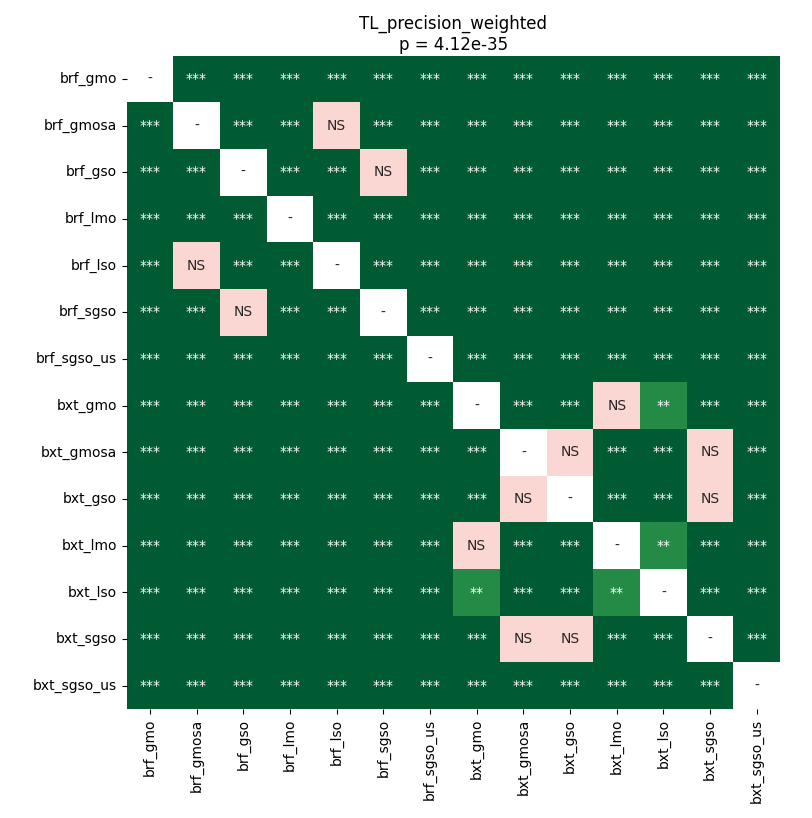

Values plotted in this chart, from the file beside it:
	brf_gmo	brf_gmosa	brf_gso	brf_lmo	brf_lso	brf_sgso	brf_sgso_us	bxt_gmo	bxt_gmosa	bxt_gso	bxt_lmo	bxt_lso	bxt_sgso	bxt_sgso_us
brf_gmo	1.0	3.7528373099662165e-05	3.7528373099662165e-05	0.0006357	3.7528373099662165e-05	3.7528373099662165e-05	3.7528373099662165e-05	3.7528373099662165e-05	3.7528373099662165e-05	3.7528373099662165e-05	3.7528373099662165e-05	3.7528373099662165e-05	3.7528373099662165e-05	3.7528373099662165e-05
brf_gmosa	3.7528373099662165e-05	1.0	7.120768229166667e-05	3.7528373099662165e-05	0.2446	3.7528373099662165e-05	3.7528373099662165e-05	3.7528373099662165e-05	3.7528373099662165e-05	3.7528373099662165e-05	3.7528373099662165e-05	3.7528373099662165e-05	3.7528373099662165e-05	3.7528373099662165e-05
brf_gso	3.7528373099662165e-05	7.120768229166667e-05	1.0	3.7528373099662165e-05	3.7528373099662165e-05	0.5681	3.7528373099662165e-05	3.7528373099662165e-05	3.7528373099662165e-05	3.7528373099662165e-05	3.7528373099662165e-05	3.7528373099662165e-05	3.7528373099662165e-05	3.7528373099662165e-05
brf_lmo	0.0006357	3.7528373099662165e-05	3.7528373099662165e-05	1.0	3.7528373099662165e-05	7.120768229166667e-05	3.7528373099662165e-05	3.7528373099662165e-05	3.7528373099662165e-05	3.7528373099662165e-05	3.7528373099662165e-05	3.7528373099662165e-05	3.7528373099662165e-05	3.7528373099662165e-05
brf_lso	3.7528373099662165e-05	0.2446	3.7528373099662165e-05	3.7528373099662165e-05	1.0	3.7528373099662165e-05	3.7528373099662165e-05	3.7528373099662165e-05	3.7528373099662165e-05	3.7528373099662165e-05	3.7528373099662165e-05	3.7528373099662165e-05	3.7528373099662165e-05	3.7528373099662165e-05
brf_sgso	3.7528373099662165e-05	3.7528373099662165e-05	0.5681	7.120768229166667e-05	3.7528373099662165e-05	1.0	3.7528373099662165e-05	3.7528373099662165e-05	3.7528373099662165e-05	3.7528373099662165e-05	3.7528373099662165e-05	3.7528373099662165e-05	3.7528373099662165e-05	3.7528373099662165e-05
brf_sgso_us	3.7528373099662165e-05	3.7528373099662165e-05	3.7528373099662165e-05	3.7528373099662165e-05	3.7528373099662165e-05	3.7528373099662165e-05	1.0	3.7528373099662165e-05	3.7528373099662165e-05	3.7528373099662165e-05	3.7528373099662165e-05	3.7528373099662165e-05	3.7528373099662165e-05	0.0001693
bxt_gmo	3.7528373099662165e-05	3.7528373099662165e-05	3.7528373099662165e-05	3.7528373099662165e-05	3.7528373099662165e-05	3.7528373099662165e-05	3.7528373099662165e-05	1.0	0.0001693	0.0001693	0.3644	0.001091	0.0001693	3.7528373099662165e-05
bxt_gmosa	3.7528373099662165e-05	3.7528373099662165e-05	3.7528373099662165e-05	3.7528373099662165e-05	3.7528373099662165e-05	3.7528373099662165e-05	3.7528373099662165e-05	0.0001693	1.0	0.5681	3.7528373099662165e-05	7.120768229166667e-05	0.782	3.7528373099662165e-05
bxt_gso	3.7528373099662165e-05	3.7528373099662165e-05	3.7528373099662165e-05	3.7528373099662165e-05	3.7528373099662165e-05	3.7528373099662165e-05	3.7528373099662165e-05	0.0001693	0.5681	1.0	3.7528373099662165e-05	3.7528373099662165e-05	0.4175	3.7528373099662165e-05
bxt_lmo	3.7528373099662165e-05	3.7528373099662165e-05	3.7528373099662165e-05	3.7528373099662165e-05	3.7528373099662165e-05	3.7528373099662165e-05	3.7528373099662165e-05	0.3644	3.7528373099662165e-05	3.7528373099662165e-05	1.0	0.001797	3.7528373099662165e-05	3.7528373099662165e-05
bxt_lso	3.7528373099662165e-05	3.7528373099662165e-05	3.7528373099662165e-05	3.7528373099662165e-05	3.7528373099662165e-05	3.7528373099662165e-05	3.7528373099662165e-05	0.001091	7.120768229166667e-05	3.7528373099662165e-05	0.001797	1.0	7.120768229166667e-05	3.7528373099662165e-05
bxt_sgso	3.7528373099662165e-05	3.7528373099662165e-05	3.7528373099662165e-05	3.7528373099662165e-05	3.7528373099662165e-05	3.7528373099662165e-05	3.7528373099662165e-05	0.0001693	0.782	0.4175	3.7528373099662165e-05	7.120768229166667e-05	1.0	3.7528373099662165e-05
bxt_sgso_us	3.7528373099662165e-05	3.7528373099662165e-05	3.7528373099662165e-05	3.7528373099662165e-05	3.7528373099662165e-05	3.7528373099662165e-05	0.0001693	3.7528373099662165e-05	3.7528373099662165e-05	3.7528373099662165e-05	3.7528373099662165e-05	3.7528373099662165e-05	3.7528373099662165e-05	1.0
